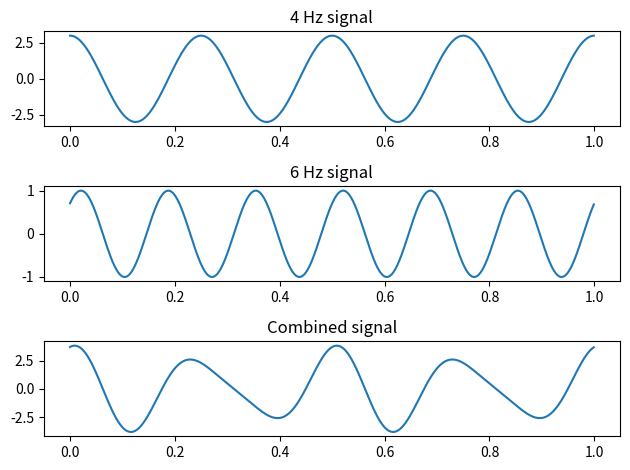

Here is the Python script that generated this plot:
"""
    periodic waves

    February 2, 2014    created
    February 10, 2018   ported to Python
"""

import numpy as np
import matplotlib.pyplot as plt

t = np.arange(0, 1, 1/1000)

x1 = 3 * np.cos(2*np.pi*4*t)
x2 = np.cos(2*np.pi*6*t - np.pi/4)

x = x1 + x2

plt.subplot(3, 1, 1)
plt.title("4 Hz signal")
plt.plot(t, x1)

plt.subplot(3, 1, 2)
plt.title("6 Hz signal")
plt.plot(t, x2)

plt.subplot(3, 1, 3)
plt.plot(t, x)
plt.title("Combined signal")

plt.tight_layout()
plt.show()
